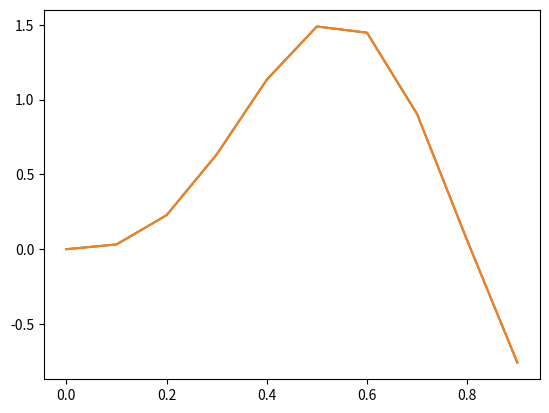

Recreate this plot in Python. (Note: this script raises an exception after producing the figure.)
# -*- coding: utf-8 -*-
"""Numerical Methods.ipynb

Automatically generated by Colaboratory.

Original file is located at
    https://colab.research.google.com/<link-removed>
"""

import pandas as pd
import numpy as np
import math
import matplotlib.pyplot as plt

"""# Central Method"""

# Start with initial conditions
m=0.2533
k=10
wn = 6.283
psi = 0.05

delta_t=0.1

# Calculate the coeficients
a = psi*wn
wd = wn*math.sqrt(1-psi**2)

A = math.e**(-a*delta_t)*(psi/(math.sqrt(1-psi**2))*math.sin(wd*delta_t)+math.cos(wd*delta_t))
B = math.e**(-a*delta_t)*(1/wd*math.sin(wd*delta_t))
C = 1/k*(2*psi/(wn*delta_t)+math.e**(-a*delta_t)*(((1-2*psi**2)/(wd*delta_t)-psi/math.sqrt(1-psi**2))*math.sin(wd*delta_t)-(1+2*psi/(wn*delta_t))*math.cos(wd*delta_t)))
D = 1/k*(1-2*psi/(wn*delta_t)+math.e**(-a*delta_t)*((2*psi**2-1)/(wd*delta_t)*math.sin(wd*delta_t)+2*psi/(wn*delta_t)*math.cos(wd*delta_t)))
A_ = -math.e**(-a*delta_t)*(wn/math.sqrt(1-psi**2)*math.sin(wd*delta_t))
B_ = math.e**(-a*delta_t)*(math.cos(wd*delta_t)-psi/math.sqrt(1-psi**2)*math.sin(wd*delta_t))
C_ = 1/k*(-1/delta_t+math.e**(-a*delta_t)*((wn/math.sqrt(1-psi**2)+psi/(delta_t*math.sqrt(1-psi**2)))*math.sin(wd*delta_t)+1/delta_t*math.cos(wd*delta_t)))
D_ = 1/(k*delta_t)*(1-math.e**(-a*delta_t)*(psi/math.sqrt(1-psi**2)*math.sin(wd*delta_t)+math.cos(wd*delta_t)))

# Define the force equation
P = [10*math.sin(math.pi*x/0.6) for x in np.arange(0,0.6,0.1)]
for i in range(4):
  P.append(0)
ti = np.arange(0,1,delta_t)

u = np.zeros(len(ti))
u_ = np.zeros(len(ti))

for i in range(len(ti)-1):
  u[i+1] = A*u[i] + B*u_[i] + C*P[i] + D*P[i+1]
  u_[i+1] = A_*u[i] + B_*u_[i] + C_*P[i] + D_*P[i+1]

Table = {"Time":ti,"P":P,"Velocity":u_, "Position":u}
df = pd.DataFrame.from_dict(Table)
print(df)

plt.plot(df.Time,df.Position)

"""# Central Difference Method"""

# Start with initial conditions
m=0.2533
k=10
wn = 6.283
psi = 0.05
c=0.1592

ti = np.arange(0,1,delta_t)

delta_t=0.1

u= np.zeros(len(ti))
u_1 = np.zeros(len(ti))
u_= np.zeros(len(ti))
u__ = np.zeros(len(ti))

# Initial calculations
u__[0] = (P[0]-c*u_[1]-k*u[1])/m
u_1[0] = u[0] - delta_t*u_[0] + delta_t**2/2 * u__[0]
k_ = m/(delta_t**2)+c/(2*delta_t)
a = m/(delta_t**2) - c/(2*delta_t)
b = k - 2*m/(delta_t**2)

# Iterate the calculations
P_ = np.zeros(len(ti))

for i in range(len(ti)-1):
  P_[i] = P[i]-a*u_1[i]-b*u[i]
  u[i+1] = P_[i]/k_
  u_1[i+1] = u[i]
  u_[i]=(u[i+1]-u[i-1])/(2*delta_t)
  u__[i]=(u[i+1]-2*u[i]+u[i-1])/(delta_t**2)

Table1 = {"Time":ti,"P":P,"Ui-1":u_1,"Position":u,"P hat":P_}
df1 = pd.DataFrame.from_dict(Table1)
print(df1)

plt.plot(df1.Time,df.Position)

"""# Newmark Method"""

# Start with initial conditions
m=0.2533
k=10
wn = 6.283
psi = 0.05
c=0.1592

ti = np.arange(0,1.1,delta_t)

delta_t=0.1

# Define constants
Method = {"constante":{beta:1/4,gamma:1/2},"lineal":{beta:1/6, gamma:1/2}}

Option = "lineal"
beta = Method[Option][beta]
gamma = Method[Option][gamma]

# Start vectors
u= np.zeros(len(ti))
u_= np.zeros(len(ti))
u__ = np.zeros(len(ti))
P_ = np.zeros(len(ti))

# Initial Parameters
u__[0]=(P[0]-c*u_[0]-k*u[0])/m
a1 = 1/(beta*delta_t**2)*m+gamma/(beta*delta_t)*c
a2 = 1/(beta*delta_t)*m+(gamma/beta-1)*c
a3 = (1/(2*beta)-1)*m+delta_t*(gamma/(2*beta)-1)*c
k_ = k+a1

# Start iteration
for i in range(len(ti)-1):
  P_[i+1] = P[i+1]+a1*u[i]+a2*u_[i]+a3*u__[i]
  u[i+1] = P_[i+1]/k_
  u_[i+1] = gamma/(beta*delta_t)*(u[i+1]-u[i])+(1-gamma/beta)*u_[i]+delta_t*(1-gamma/(2*beta))*u__[i]
  u__[i+1] = 1/(beta*delta_t**2)*(u[i+1]-u[i])-1/(beta*delta_t)*u_[i]-(1/(2*beta)-1)*u__[i]

Table2 = {"Time":ti,"P":P,"Position":u,"P hat":P_}
df2 = pd.DataFrame.from_dict(Table2)
print(df2)